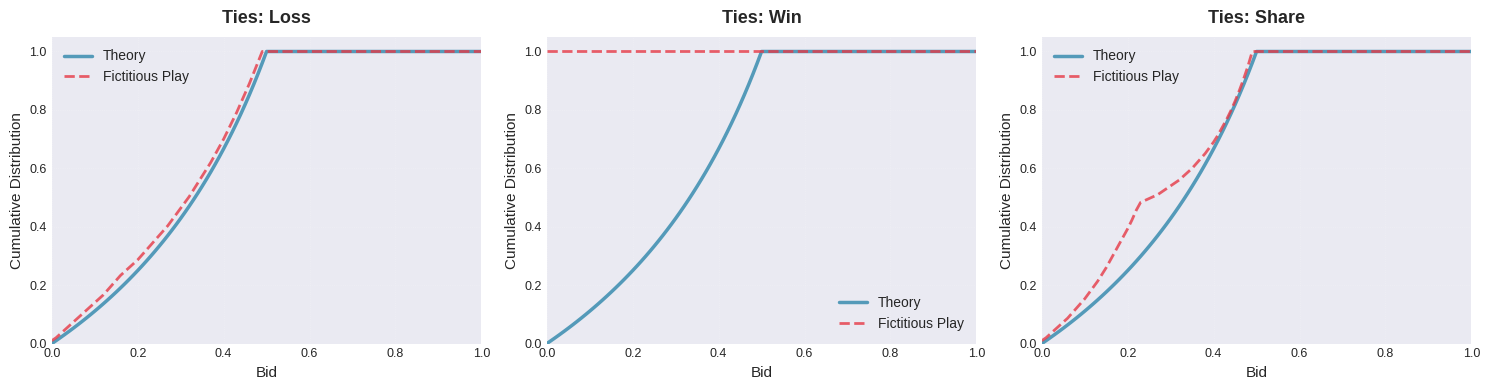

Generate this figure with matplotlib:
import numpy as np
from matplotlib import pyplot as plt


plt.style.use('seaborn-v0_8-darkgrid') 


fig, axes = plt.subplots(1, 3, figsize=(15, 4), dpi=100)


ties_list = ["loss", "win", "share"]

for q, ties in enumerate(ties_list):
    n_iter = 300
    h = 0.01
    G = lambda b: np.minimum(1/(1 - b + 1e-10) - 1, 1)  
    
    def get_init_history(bid_set): 
        history = np.zeros_like(bid_set)
        history[0] = 0.01
        return history
    
    def get_i_payoff(ties): 
        if ties == "loss": 
            return lambda my_bid, competition: (1 - my_bid) * (1 + (1 if my_bid > competition else 0)) * 0.5
        if ties == "win":
            return lambda my_bid, competition: (1 - my_bid) * (1 + (1 if my_bid >= competition else 0)) * 0.5
        if ties == "share":
            return lambda my_bid, competition: (1 - my_bid) * (1 + (1 if my_bid > competition else 0) + (0.5 if my_bid == competition else 0)) * 0.5
        assert False, f"Unknown ties parameter: {ties}"
    
    i_payoff = get_i_payoff(ties)
    bid_set = np.arange(0, 1 + h, h)
    history = get_init_history(bid_set)
    
    def payoff(bid, history):
        return np.sum([i_payoff(bid, b) * weight for b, weight in zip(bid_set, history)])
    
    for _ in range(n_iter):
        i_bid = np.argmax([payoff(bid, history) for bid in bid_set])
        history[i_bid] += 1
    

    ax = axes[q]
    history_cdf = np.cumsum(history / np.sum(history))
    

    ax.plot(bid_set, G(bid_set), label="Theory", linewidth=2.5, color='#2E86AB', alpha=0.8)
    ax.plot(bid_set, history_cdf, label="Fictitious Play", linewidth=2, 
            color='#E63946', linestyle='--', alpha=0.8)
    
    ax.set_title(f'Ties: {ties.capitalize()}', fontsize=13, fontweight='bold', pad=10)
    ax.set_xlabel('Bid', fontsize=11)
    ax.set_ylabel('Cumulative Distribution', fontsize=11)
    
   
    ax.grid(True, alpha=0.3, linestyle=':', linewidth=0.5)
    

    ax.legend(loc='best', framealpha=0.9, fontsize=10)
    
    
    ax.set_xlim([0, 1])
    ax.set_ylim([0, 1.05])
    
    
    ax.tick_params(labelsize=9)

plt.tight_layout()



plt.savefig("comparison.png")
plt.show()
